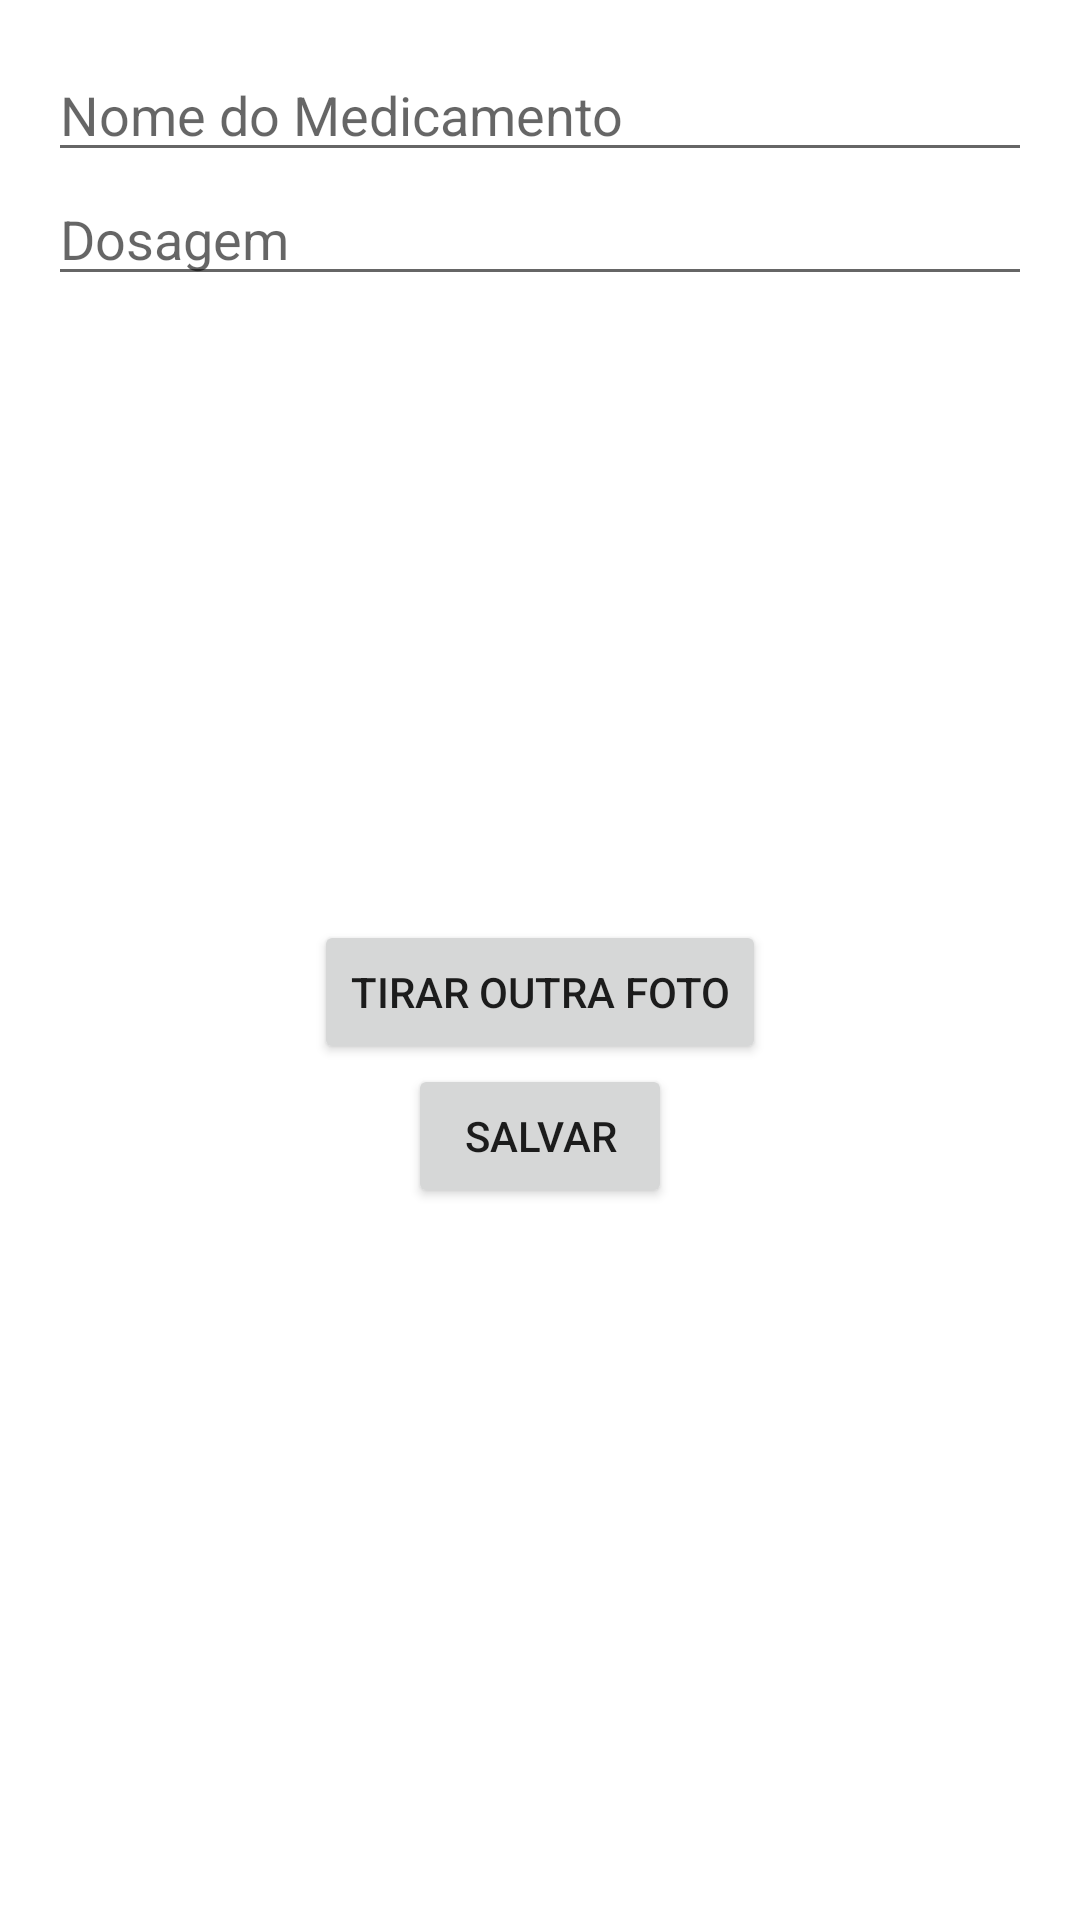

The Android layout XML behind this screen, and the referenced resources:
<!-- AndroidManifest.xml: application theme Theme._65DDMTrabalho1 -->
<!-- res/layout/fragment_editar_medicamento.xml -->
<?xml version="1.0" encoding="utf-8"?>
<LinearLayout
    xmlns:android="http://schemas.android.com/apk/res/android"
    android:layout_width="match_parent"
    android:layout_height="match_parent"
    android:orientation="vertical"
    android:padding="16dp">

    <EditText
        android:id="@+id/edit_text_nome_medicamento"
        android:layout_width="match_parent"
        android:layout_height="wrap_content"
        android:hint="Nome do Medicamento" />

    <EditText
        android:id="@+id/edit_text_dosagem_medicamento"
        android:layout_width="match_parent"
        android:layout_height="wrap_content"
        android:hint="Dosagem" />

    <ImageView
        android:id="@+id/image_view_foto_medicamento"
        android:layout_width="match_parent"
        android:layout_height="200dp"
        android:layout_marginTop="8dp"
        android:scaleType="centerCrop" />

    <androidx.camera.view.PreviewView
        android:id="@+id/preview_view"
        android:layout_width="match_parent"
        android:layout_height="200dp"
        android:layout_marginTop="8dp"
        android:visibility="gone" />

    <Button
        android:id="@+id/botao_tirar_nova_foto"
        android:layout_width="wrap_content"
        android:layout_height="wrap_content"
        android:layout_gravity="center"
        android:text="Tirar Outra Foto" />

    <Button
        android:id="@+id/botao_salvar_medicamento"
        android:layout_width="wrap_content"
        android:layout_height="wrap_content"
        android:layout_gravity="center"
        android:text="Salvar" />

</LinearLayout>
<!-- resources referenced by this layout -->
<resources>
  <style name="Theme._65DDMTrabalho1" parent="Theme.MaterialComponents.DayNight.DarkActionBar">
          
          <item name="colorPrimary">@color/purple_500</item>
          <item name="colorPrimaryVariant">@color/purple_700</item>
          <item name="colorOnPrimary">@color/white</item>
          
          <item name="colorSecondary">@color/teal_200</item>
          <item name="colorSecondaryVariant">@color/teal_700</item>
          <item name="colorOnSecondary">@color/black</item>
          
          <item name="android:statusBarColor">?attr/colorPrimaryVariant</item>
          
      </style>
  <color name="purple_500">#FF6200EE</color>
  <color name="purple_700">#FF3700B3</color>
  <color name="white">#FFFFFFFF</color>
  <color name="teal_200">#FF03DAC5</color>
  <color name="teal_700">#FF018786</color>
  <color name="black">#FF000000</color>
</resources>
